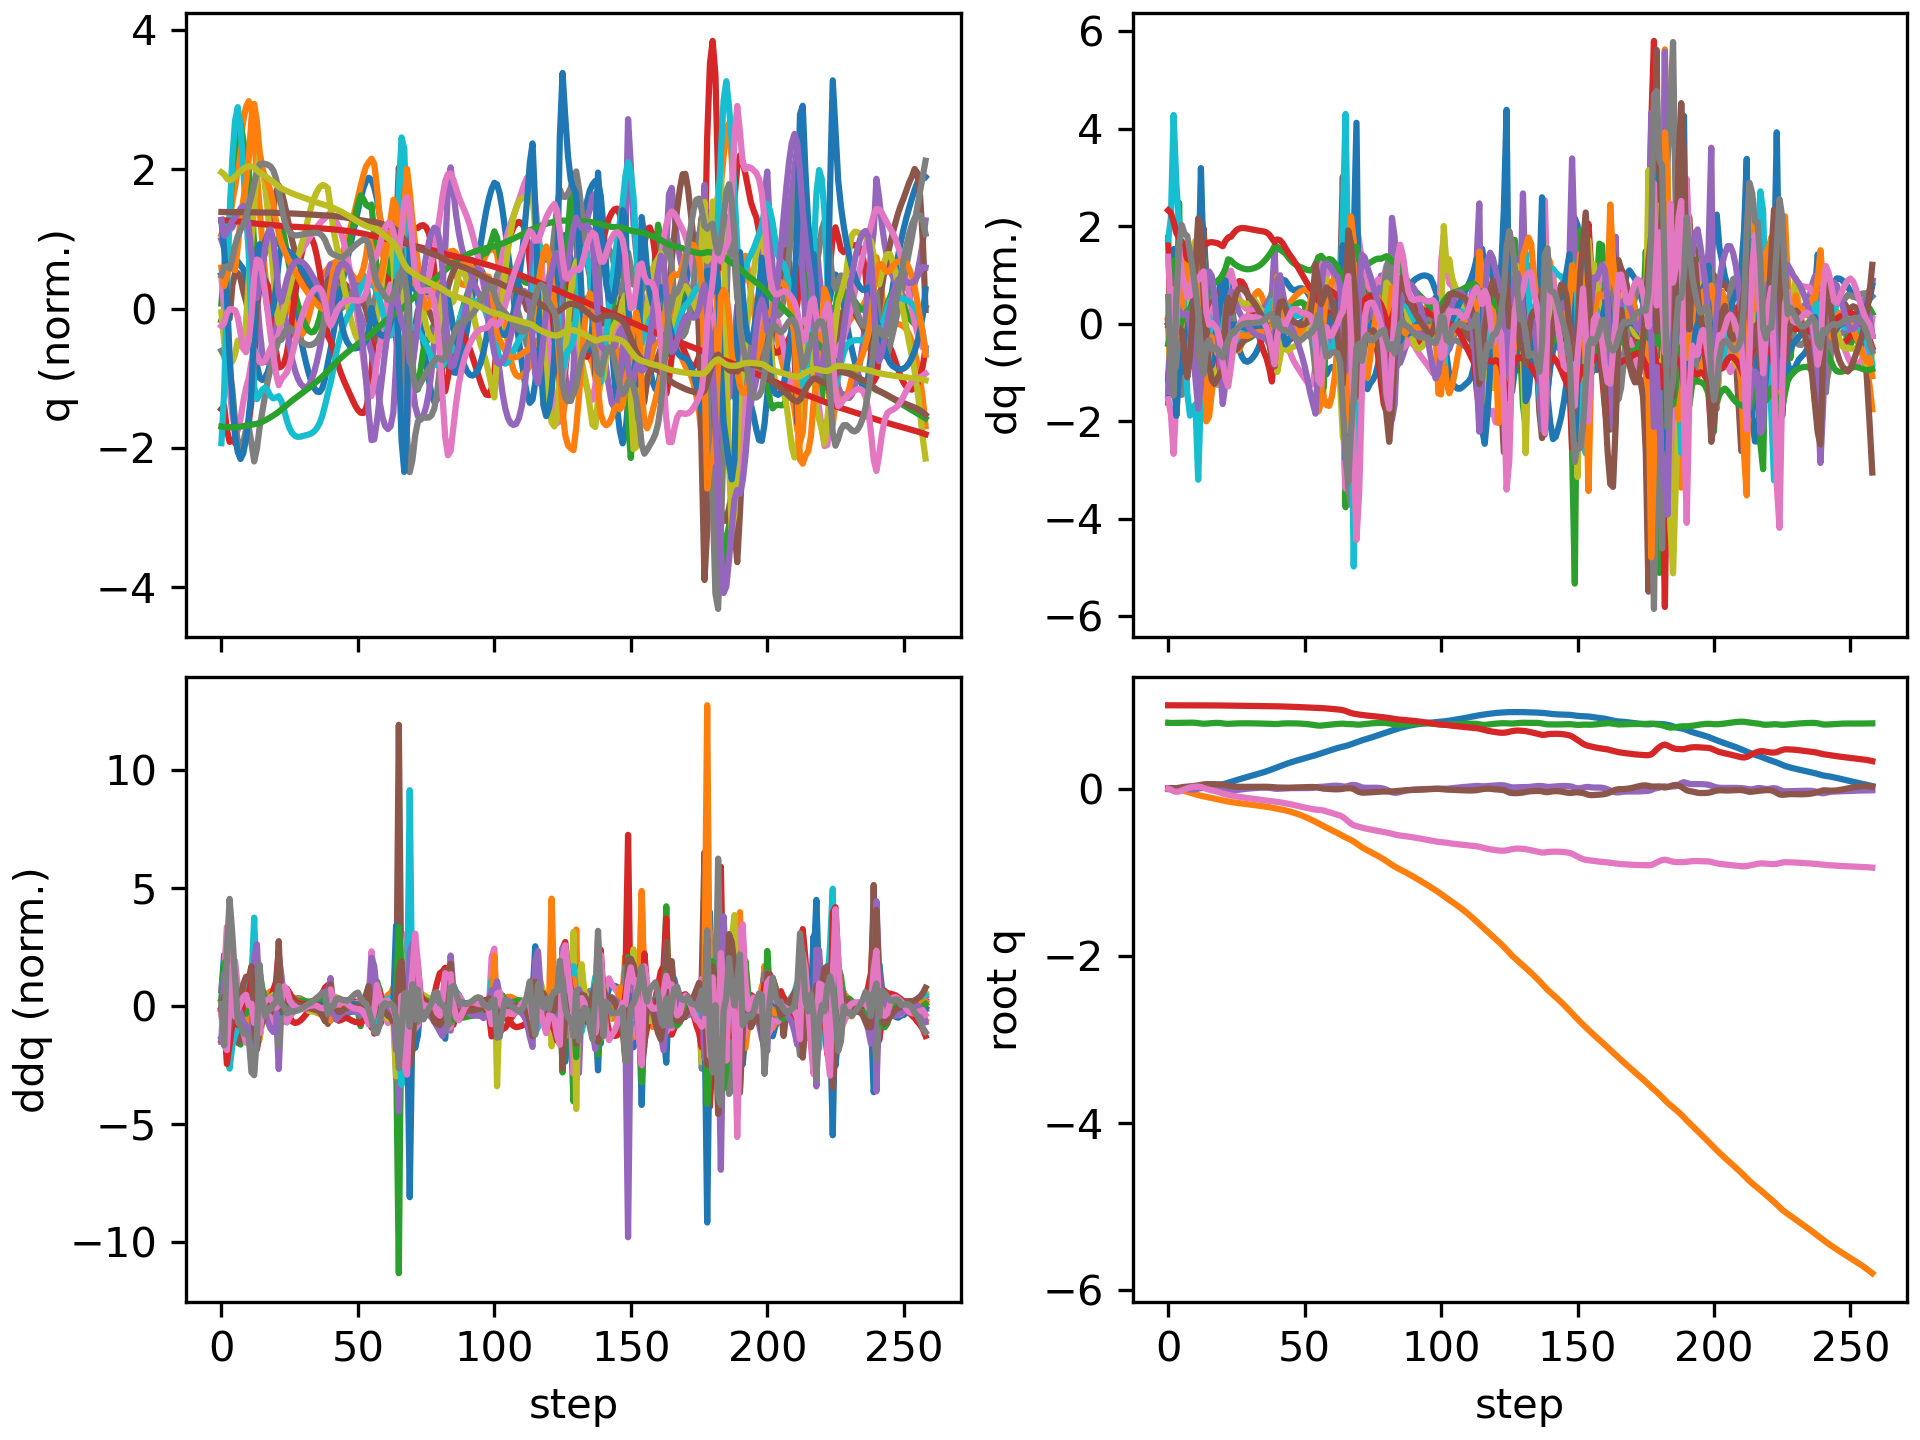

Data behind this chart, as committed beside it:
floating_base_joint_x, floating_base_joint_y, floating_base_joint_z, floating_base_joint_qw, floating_base_joint_qx, floating_base_joint_qy, floating_base_joint_qz, left_hip_pitch_joint_q, left_hip_roll_joint_q, left_hip_yaw_joint_q, left_knee_joint_q, left_ankle_pitch_joint_q, left_ankle_roll_joint_q, right_hip_pitch_joint_q, right_hip_roll_joint_q, right_hip_yaw_joint_q, right_knee_joint_q, right_ankle_pitch_joint_q, right_ankle_roll_joint_q, floating_base_joint_vx, floating_base_joint_vy, floating_base_joint_vz, floating_base_joint_wx, floating_base_joint_wy
-0.002742, -0.0003079, 0.7906, 1, -0.0001794, 0.005811, 0.0001616, -0.05768, 0.0004201, -0.003115, 0.1258, -0.0762, 8.4782874088613e-06, -0.05747, 0.001816, 0.002857, 0.1256, -0.07616, -8.819334430303563e-05, -0.162, -0.02755, -0.2089, -0.0295, 0.675
-0.004793, -0.001167, 0.7882, 0.9999, 0.0008691, 0.009592, -0.008855, -0.06749, 0.009603, 0.03141, 0.1384, -0.09671, -0.001102, -0.1408, -0.003804, -0.0314, 0.3018, -0.1545, -0.02537, -0.04889, -0.05289, -0.03324, 0.297, 0.1164
-0.005572, -0.002859, 0.7887, 0.9996, 0.004651, 0.009718, -0.02792, -0.02004, 0.01228, 0.07219, 0.05071, -0.05642, 0.0002942, -0.2651, -0.01775, -0.06134, 0.6285, -0.2665, -0.0113, 0.0131, -0.1408, 0.05438, 0.2484, -0.2537
-0.00555, -0.006769, 0.7896, 0.9993, 0.005986, 0.008774, -0.03614, 0.008169, 0.01698, 0.08436, 0.005636, -0.05015, 0.001985, -0.3588, -0.02277, -0.05676, 0.9145, -0.4323, 0.002511, 0.01118, -0.2461, 0.05641, -0.03322, -0.05545
-0.006247, -0.01219, 0.7905, 0.9994, 0.005975, 0.01325, -0.03125, -0.005235, 0.04241, 0.1406, 0.01299, -0.04321, 0.04018, -0.426, -0.04179, -0.05482, 1.109, -0.5456, -0.00157, -0.05637, -0.2964, 0.03916, -0.07012, 0.7776
-0.00636, -0.01842, 0.791, 0.9996, 0.005577, 0.01926, -0.01939, -0.0167, 0.06124, 0.1636, 0.00168, -0.02696, 0.05439, -0.4648, -0.07647, -0.04655, 1.239, -0.6432, -0.003685, 0.02966, -0.3278, 0.02655, -0.09983, 0.4968
-0.005419, -0.02604, 0.7916, 0.9997, 0.00304, 0.02357, -0.006465, -0.02522, 0.08469, 0.1771, -0.004416, -0.01823, 0.0545, -0.4692, -0.1013, -0.03027, 1.286, -0.6836, 0.02815, 0.06116, -0.4179, 0.02508, -0.3988, 0.3861
-0.003515, -0.03534, 0.7924, 0.9996, -0.002781, 0.02643, 0.005892, -0.03456, 0.1191, 0.188, 0.0004864, -0.01424, 0.04805, -0.4389, -0.1096, -0.03636, 1.216, -0.7015, 0.06494, 0.1119, -0.4955, 0.03121, -0.6923, 0.2527
-0.0009411, -0.04549, 0.7928, 0.9994, -0.008322, 0.02879, 0.01625, -0.04393, 0.1467, 0.1714, 0.006012, -0.01886, 0.03368, -0.3928, -0.1018, -0.03885, 1.074, -0.6869, 0.09156, 0.1328, -0.5116, -0.006985, -0.4141, 0.2627
0.001386, -0.0557, 0.7919, 0.9991, -0.009688, 0.03265, 0.02337, -0.06631, 0.1646, 0.1517, 0.03271, -0.03419, 0.02219, -0.3555, -0.08738, -0.008986, 0.9239, -0.6504, 0.1161, 0.1041, -0.5036, -0.08147, 0.1105, 0.4619
0.003543, -0.06556, 0.7895, 0.9989, -0.005827, 0.03734, 0.02676, -0.09525, 0.172, 0.14, 0.07307, -0.05115, 0.008252, -0.3292, -0.08408, 0.03994, 0.7827, -0.5923, 0.1479, 0.1085, -0.4818, -0.1685, 0.6434, 0.4513
0.005837, -0.07462, 0.7855, 0.9987, 0.003789, 0.04192, 0.02709, -0.1397, 0.1602, 0.1091, 0.1534, -0.1096, -0.01845, -0.2858, -0.1021, 0.08663, 0.5537, -0.5232, 0.2028, 0.1111, -0.4232, -0.2595, 1.324, 0.4266
0.007676, -0.08273, 0.7804, 0.9985, 0.01728, 0.04724, 0.02216, -0.2137, 0.1217, 0.05977, 0.3115, -0.1733, -0.02891, -0.2514, -0.123, 0.1243, 0.3202, -0.3599, 0.223, 0.09076, -0.3751, -0.1893, 1.229, 0.4899
0.009665, -0.09001, 0.7786, 0.9982, 0.02407, 0.05308, 0.01028, -0.2823, 0.07914, 0.04254, 0.4869, -0.2222, 0.02183, -0.269, -0.1089, 0.1712, 0.2777, -0.1613, 0.1989, 0.1271, -0.3474, 0.02935, 0.3284, 0.5208
0.01328, -0.09697, 0.7804, 0.9981, 0.02351, 0.05632, -0.0008862, -0.3157, 0.03528, 0.03939, 0.5798, -0.3088, 0.05283, -0.2859, -0.08473, 0.1887, 0.2927, -0.1394, 0.1574, 0.2286, -0.3518, 0.1198, -0.2279, 0.09259
0.01853, -0.1038, 0.7833, 0.9982, 0.01924, 0.05667, -0.008775, -0.3206, -0.01113, 0.04138, 0.6008, -0.3714, 0.079, -0.2883, -0.06674, 0.1738, 0.3102, -0.1902, 0.134, 0.2877, -0.3379, 0.1571, -0.5289, -0.04017
0.02464, -0.1105, 0.7863, 0.9982, 0.0124, 0.05655, -0.01707, -0.3145, -0.0493, 0.0505, 0.5982, -0.3919, 0.09144, -0.2816, -0.04865, 0.1498, 0.3176, -0.265, 0.1242, 0.3179, -0.3345, 0.1434, -0.7266, -0.02031
0.03139, -0.1172, 0.7886, 0.9981, 0.00442, 0.05618, -0.02574, -0.301, -0.07769, 0.05907, 0.5792, -0.395, 0.099, -0.2662, -0.0316, 0.1209, 0.3067, -0.3129, 0.116, 0.3446, -0.3391, 0.08001, -0.7769, -0.05051
0.03862, -0.124, 0.7892, 0.9979, -0.003367, 0.05538, -0.0345, -0.2783, -0.09657, 0.06141, 0.5302, -0.3877, 0.1094, -0.2488, -0.01876, 0.08417, 0.289, -0.3246, 0.1034, 0.3615, -0.344, -0.01664, -0.7106, -0.09101
0.04622, -0.131, 0.7876, 0.9975, -0.01053, 0.05362, -0.04418, -0.2441, -0.1025, 0.06075, 0.4458, -0.3623, 0.1268, -0.236, -0.00765, 0.0464, 0.2804, -0.304, 0.08642, 0.3808, -0.3588, -0.1302, -0.6495, -0.2169
0.05436, -0.1383, 0.7838, 0.9971, -0.01733, 0.04999, -0.05467, -0.1992, -0.09409, 0.05989, 0.341, -0.3182, 0.1477, -0.2258, 0.004138, 0.01144, 0.2834, -0.2567, 0.06303, 0.4119, -0.3744, -0.2452, -0.6034, -0.4394
0.06322, -0.1455, 0.7791, 0.9967, -0.02169, 0.04436, -0.06454, -0.1602, -0.0784, 0.06476, 0.2779, -0.2171, 0.1556, -0.2114, 0.01389, -0.01017, 0.2881, -0.1832, 0.04662, 0.4653, -0.3225, -0.1808, 0.05444, -0.6059
0.07349, -0.1514, 0.7781, 0.9965, -0.01942, 0.0372, -0.07231, -0.1304, -0.07436, 0.07696, 0.282, -0.2155, 0.1482, -0.1771, 0.01431, -0.007575, 0.271, -0.1406, 0.03329, 0.5414, -0.289, 0.04273, 0.3144, -0.688
0.08424, -0.1572, 0.7797, 0.9962, -0.0183, 0.03113, -0.07896, -0.1029, -0.07486, 0.06835, 0.2946, -0.2552, 0.1362, -0.1323, 0.02164, 0.004966, 0.2393, -0.1486, 0.02352, 0.5318, -0.2835, 0.09709, 0.1266, -0.4782
0.09456, -0.1625, 0.7815, 0.9959, -0.01694, 0.02739, -0.08505, -0.09308, -0.0808, 0.05069, 0.3311, -0.305, 0.1212, -0.0913, 0.02743, 0.01797, 0.2035, -0.1549, 0.01504, 0.5067, -0.2478, 0.08011, 0.2545, -0.252
0.1044, -0.1671, 0.7828, 0.9955, -0.01409, 0.02534, -0.0907, -0.101, -0.09304, 0.03397, 0.3926, -0.3518, 0.1053, -0.05945, 0.02808, 0.03114, 0.1765, -0.1606, 0.007525, 0.4908, -0.2189, 0.05552, 0.3808, -0.1305
0.114, -0.1713, 0.7836, 0.995, -0.01026, 0.02431, -0.09586, -0.1212, -0.1074, 0.01952, 0.468, -0.3889, 0.09102, -0.03549, 0.02522, 0.04385, 0.1596, -0.1679, 0.000637, 0.4777, -0.2036, 0.03449, 0.4363, -0.04266
0.1233, -0.1753, 0.7841, 0.9946, -0.006128, 0.02395, -0.1007, -0.1492, -0.1198, 0.007123, 0.5451, -0.416, 0.07875, -0.01734, 0.02096, 0.05582, 0.1508, -0.1769, -0.006014, 0.4683, -0.1983, 0.01888, 0.4362, 0.01124
0.1325, -0.1793, 0.7843, 0.9942, -0.00213, 0.024, -0.1052, -0.1816, -0.1277, -0.003606, 0.6166, -0.4358, 0.06822, -0.003045, 0.01669, 0.067, 0.1477, -0.1871, -0.01261, 0.4613, -0.1993, 0.00509, 0.4058, 0.04078
0.1416, -0.1833, 0.7843, 0.9937, 0.001524, 0.02422, -0.1097, -0.2153, -0.1298, -0.01278, 0.6767, -0.4496, 0.05905, 0.009092, 0.01313, 0.07795, 0.1482, -0.1985, -0.01928, 0.4585, -0.2034, -0.006669, 0.3642, 0.04867
0.1507, -0.1875, 0.784, 0.9931, 0.004768, 0.02447, -0.1142, -0.2478, -0.1261, -0.02081, 0.7216, -0.4573, 0.05125, 0.02041, 0.01052, 0.08945, 0.1506, -0.2105, -0.0256, 0.4598, -0.2087, -0.01651, 0.3188, 0.04495
0.1599, -0.1917, 0.7836, 0.9926, 0.007569, 0.02466, -0.1188, -0.2778, -0.1174, -0.02741, 0.7497, -0.4591, 0.04492, 0.03192, 0.008898, 0.102, 0.1534, -0.2225, -0.03131, 0.4646, -0.2137, -0.02611, 0.2747, 0.03911
0.1693, -0.196, 0.783, 0.992, 0.00994, 0.02484, -0.1234, -0.3042, -0.105, -0.03204, 0.7605, -0.4542, 0.03981, 0.04398, 0.008214, 0.1158, 0.156, -0.2341, -0.03645, 0.472, -0.2188, -0.03418, 0.2241, 0.03716
0.1789, -0.2005, 0.7822, 0.9914, 0.01179, 0.02502, -0.128, -0.3258, -0.09054, -0.03386, 0.7534, -0.4408, 0.03523, 0.05588, 0.008499, 0.1276, 0.1598, -0.2451, -0.041, 0.4832, -0.2234, -0.03835, 0.1662, 0.03323
0.1887, -0.205, 0.7815, 0.9908, 0.01307, 0.02517, -0.1326, -0.3413, -0.07654, -0.03284, 0.7277, -0.4192, 0.03056, 0.06687, 0.009924, 0.1369, 0.1668, -0.2554, -0.04537, 0.499, -0.2275, -0.0406, 0.105, 0.02063
0.1989, -0.2096, 0.7807, 0.9902, 0.01373, 0.02514, -0.1369, -0.3498, -0.06491, -0.02783, 0.6858, -0.3921, 0.02612, 0.07687, 0.01271, 0.144, 0.1783, -0.2651, -0.04974, 0.5202, -0.2318, -0.04331, 0.04, -0.008868
0.2096, -0.2143, 0.7798, 0.9896, 0.01359, 0.02475, -0.1409, -0.3507, -0.05682, -0.01831, 0.6314, -0.3602, 0.02356, 0.08611, 0.01732, 0.1494, 0.1952, -0.274, -0.05377, 0.5468, -0.2401, -0.04897, -0.04602, -0.06779
0.2209, -0.2193, 0.7788, 0.9891, 0.01211, 0.02373, -0.1445, -0.3408, -0.05198, -0.005585, 0.5608, -0.3188, 0.02352, 0.09377, 0.02533, 0.1518, 0.2213, -0.2825, -0.05645, 0.5757, -0.2607, -0.06247, -0.2099, -0.1604
0.2329, -0.2249, 0.7773, 0.9887, 0.008286, 0.02177, -0.1479, -0.3155, -0.04796, 0.007387, 0.4673, -0.2661, 0.02982, 0.1005, 0.03942, 0.151, 0.2575, -0.2897, -0.05716, 0.6089, -0.2987, -0.09215, -0.48, -0.2991
0.2456, -0.2313, 0.7756, 0.9882, 0.002184, 0.01857, -0.152, -0.2779, -0.04345, 0.001342, 0.3939, -0.1628, 0.04595, 0.1094, 0.05884, 0.1481, 0.2977, -0.291, -0.05469, 0.6525, -0.3353, -0.06701, -0.5528, -0.4544
0.2585, -0.2377, 0.7766, 0.9876, -1.2401397889351118e-05, 0.01614, -0.156, -0.244, -0.03791, -0.00173, 0.3748, -0.14, 0.04969, 0.1142, 0.06374, 0.1254, 0.3337, -0.2773, -0.02868, 0.6457, -0.309, 0.1317, 0.08673, -0.1599
0.271, -0.2439, 0.7795, 0.9869, 0.001856, 0.01526, -0.1609, -0.205, -0.03624, 0.005087, 0.3455, -0.1555, 0.05044, 0.1058, 0.05852, 0.1003, 0.3806, -0.2539, -0.004452, 0.6213, -0.3166, 0.1456, 0.2582, -0.0008348
0.2833, -0.2505, 0.7819, 0.9859, 0.004563, 0.01475, -0.1669, -0.1646, -0.03491, 0.01488, 0.3116, -0.1684, 0.05134, 0.09164, 0.05325, 0.08379, 0.4333, -0.2657, 0.005597, 0.6061, -0.3468, 0.09133, 0.2757, -0.01568
0.2952, -0.2579, 0.7833, 0.9848, 0.00674, 0.01408, -0.173, -0.125, -0.03187, 0.02405, 0.28, -0.1793, 0.04975, 0.07714, 0.0498, 0.0673, 0.4745, -0.3062, 0.005411, 0.5885, -0.3928, 0.0473, 0.1828, -0.03872
0.3066, -0.2662, 0.7839, 0.9837, 0.008007, 0.01389, -0.1792, -0.08809, -0.02575, 0.0325, 0.2517, -0.1895, 0.04589, 0.0578, 0.04973, 0.04905, 0.5089, -0.347, 0.002506, 0.5573, -0.4354, 0.01472, 0.08812, 0.0244
0.3175, -0.2753, 0.7839, 0.9825, 0.008683, 0.01446, -0.1857, -0.05461, -0.01707, 0.04121, 0.2268, -0.1996, 0.04229, 0.03165, 0.05268, 0.03163, 0.5375, -0.3765, 0.0006106, 0.5296, -0.4732, -0.009619, 0.04002, 0.08786
0.3278, -0.2852, 0.7835, 0.9811, 0.009082, 0.01559, -0.1926, -0.02331, -0.006564, 0.05123, 0.2043, -0.2098, 0.03939, -0.00025, 0.05714, 0.01555, 0.5597, -0.3949, -0.001406, 0.5083, -0.5112, -0.02975, 0.01525, 0.1244
0.3378, -0.2958, 0.7827, 0.9796, 0.009293, 0.01692, -0.2001, 0.007746, 0.005412, 0.06292, 0.1821, -0.22, 0.03622, -0.03682, 0.06231, 0.0007177, 0.5777, -0.4056, -0.005431, 0.4932, -0.5526, -0.04942, -0.002382, 0.125
0.3475, -0.3074, 0.7815, 0.9779, 0.009318, 0.0182, -0.2079, 0.0396, 0.01861, 0.07592, 0.1601, -0.2304, 0.0325, -0.07753, 0.0681, -0.01233, 0.5952, -0.4109, -0.01096, 0.4815, -0.5975, -0.07202, -0.01845, 0.1059
0.357, -0.3198, 0.7797, 0.9762, 0.009191, 0.01935, -0.2157, 0.0718, 0.03281, 0.08948, 0.1395, -0.2419, 0.02871, -0.1222, 0.07445, -0.02268, 0.615, -0.4122, -0.0153, 0.4711, -0.6438, -0.09887, -0.02739, 0.08721
0.3663, -0.3331, 0.7774, 0.9745, 0.009055, 0.02038, -0.2232, 0.1031, 0.04767, 0.1026, 0.1228, -0.2554, 0.02507, -0.1707, 0.08077, -0.02939, 0.6373, -0.4106, -0.01648, 0.4616, -0.6899, -0.1298, -0.01791, 0.07618
0.3754, -0.3474, 0.7744, 0.9729, 0.009165, 0.02131, -0.2301, 0.1321, 0.06256, 0.112, 0.1125, -0.2719, 0.02233, -0.2227, 0.08584, -0.03167, 0.6606, -0.4058, -0.0123, 0.4524, -0.7354, -0.168, 0.008609, 0.07098
0.3843, -0.3625, 0.7705, 0.9713, 0.009819, 0.02204, -0.2367, 0.1571, 0.07656, 0.1081, 0.1114, -0.293, 0.0204, -0.2778, 0.08713, -0.03066, 0.6824, -0.3993, -0.001559, 0.4485, -0.7741, -0.2097, 0.1006, 0.05519
0.3933, -0.3782, 0.7659, 0.9698, 0.01201, 0.02196, -0.2428, 0.1756, 0.08811, 0.1019, 0.1279, -0.3169, 0.01182, -0.3328, 0.07955, -0.02659, 0.6962, -0.3914, 0.01559, 0.4602, -0.8031, -0.2432, 0.3288, -0.01696
0.4028, -0.3944, 0.7608, 0.9685, 0.017, 0.0197, -0.2478, 0.1837, 0.09358, 0.1, 0.1751, -0.3441, -0.0003472, -0.3756, 0.05925, -0.01473, 0.673, -0.3663, 0.04226, 0.5003, -0.8193, -0.2746, 0.7435, -0.2144
0.4135, -0.4116, 0.7568, 0.9677, 0.02242, 0.01367, -0.2509, 0.178, 0.09789, 0.1023, 0.2701, -0.3686, -0.004422, -0.3771, 0.04273, -0.02134, 0.6716, -0.3067, 0.0275, 0.5536, -0.9021, -0.1118, 0.5382, -0.6207
0.4246, -0.4296, 0.7569, 0.9668, 0.02421, 0.006799, -0.2542, 0.1593, 0.09129, 0.0693, 0.3913, -0.4031, -0.01902, -0.3353, 0.05477, -0.01896, 0.6687, -0.3379, -0.01722, 0.5708, -0.8932, 0.09774, 0.2372, -0.6618
0.4356, -0.4467, 0.7597, 0.9652, 0.02584, 0.002155, -0.2603, 0.1305, 0.06095, 0.02332, 0.4876, -0.45, -0.02332, -0.2864, 0.07246, -0.004425, 0.6459, -0.3619, -0.02938, 0.5458, -0.8302, 0.1759, 0.3221, -0.2709
0.4463, -0.4627, 0.7634, 0.9626, 0.02923, 8.331218801112435e-05, -0.2695, 0.08998, 0.02374, 0.009738, 0.562, -0.4981, -0.02215, -0.244, 0.0874, 0.01839, 0.6183, -0.3747, -0.01747, 0.5315, -0.7852, 0.1825, 0.4481, -0.06452
0.4571, -0.4785, 0.767, 0.9595, 0.03293, -0.001888, -0.2797, 0.05008, -0.01593, 0.01251, 0.6037, -0.5362, -0.01919, -0.1984, 0.09921, 0.04259, 0.5826, -0.3797, -0.003649, 0.5442, -0.7967, 0.1761, 0.3992, -0.1568
... 199 more rows
